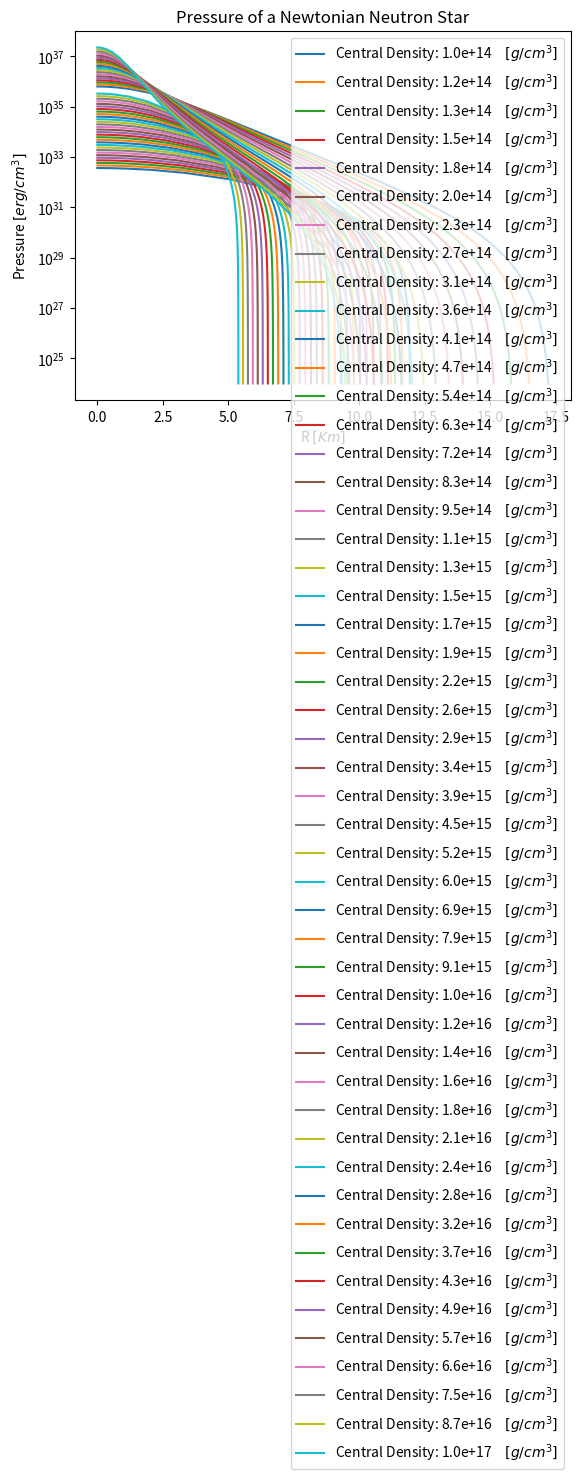
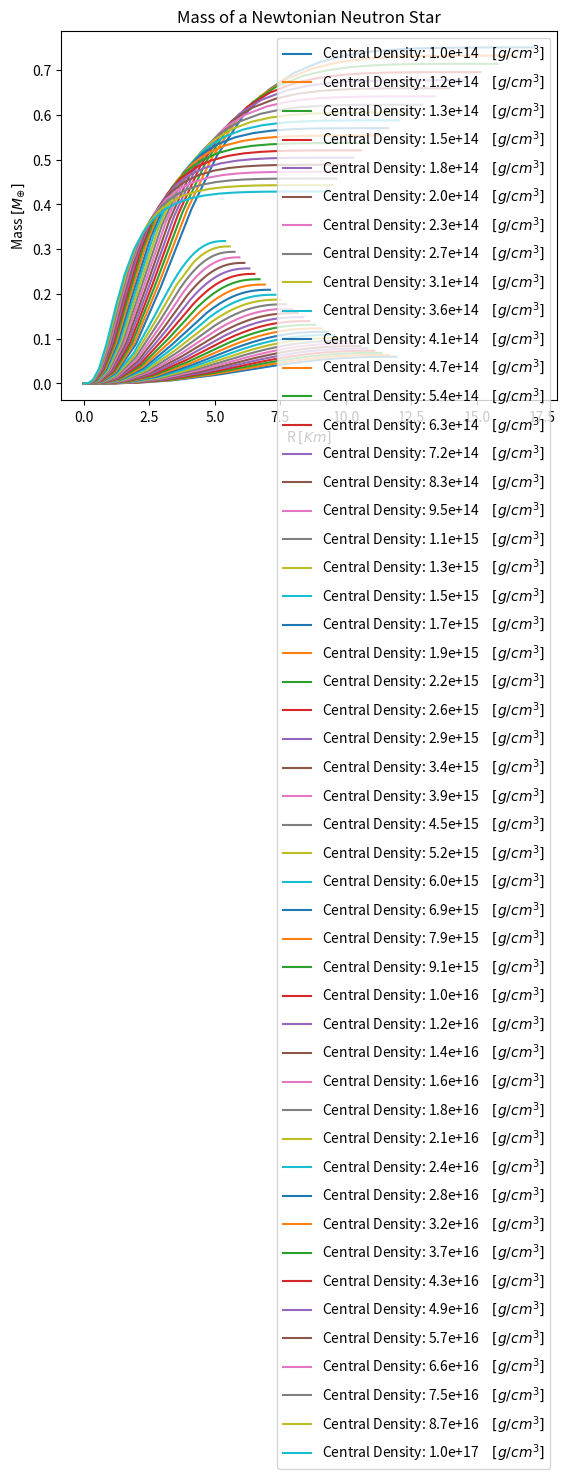
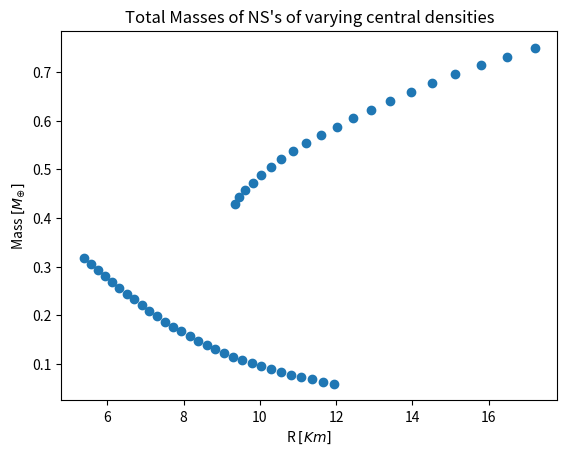

Python code for these plots, in order:
# -*- coding: utf-8 -*-
"""
Created on Mon Dec  6 19:48:02 2021

@author: Konstantinos
"""


import numpy as np # Arrays
import matplotlib.pyplot as plt # Plotting

from scipy.integrate import solve_ivp # ODE Solver
#%%
mu = 2
# The RuntimeWarning occurs at the end of every integration, whenever P is negative
# Something goes fucky if i set r or m ==0
def dSdx(r, S):
    p, m = S
    G = 6.67430e-8 # cgs [cm^3 g^-1 s^-2]
    c = 2.997e10 # cgs [cm/s]
    if r==0 or m==0:
        print('the code understood we are at the core')
        return [0,0] #dP/dr = 0, dM/dr = 0 at the center
    else:
        rho = (p/K)**(1/gamma)
        oros1 = - G*rho*m/r**2
        oros2 = 1+p/(rho*c**2)
        oros3 = 1+ 4*np.pi*p*r**3/(m*c**2)
        oros4 = 1 - 2*G*m / (r*c**2)
        dpdx = oros1*oros2*oros3/oros4
        dmdx =  4*np.pi *r**2 * rho# dM/dr = 4πr^2 (P/K)^(1/Γ)
    return [dpdx, dmdx]
    
def starend(t,y):
    return y[0] - 1e24 # Stop integrating when P = 1e15, otherwise the graph looks real ugly.
starend.terminal = True # Stop the integration when starend event is True
starend.direction= -1 # Looks for sign changes + -> -

Central_Density = np.logspace(14,17,50) # Range of different central densities. 
Central_Pressure = np.zeros( len(Central_Density)) # Empty array, same length as densities.
M_tot = []
R_tot = []
for i in range(len(Central_Density)):
    # This checks whether we have relativistic neutrons
    # or not, and adjusts the pressure, K, Γ, accordingly
    if Central_Density[i]>=6e15: #cutoff is at 6e15.
        gamma = 4/3 # Relativistic neutrons
        K = 1.2293e15/mu**gamma # Shapiro, Teukolsky p.28
        Central_Pressure[i] = K*Central_Density[i]**gamma
    else:
        gamma = 5/3 # Non-relativistic neutrons
        K = 5.3802e9/mu**gamma # Shapiro, Teukolsky p.28
        Central_Pressure[i] = K*Central_Density[i]**gamma
        
    S_0 = [Central_Pressure[i],0.1] # Initial values [Pressure, Mass]
    sol = solve_ivp(fun=dSdx, t_span=(0,1e10), y0=S_0, method='RK45', 
                    events=starend, dense_output=True)

    # Extract the values from the solver, rescale to the desired units
    p_sol = sol.y[0]
    m_sol = sol.y[1]/(1.989*1e33) # Solar Masses
    x = sol.t*1e-5 # Km
    M_tot.append(max(m_sol)) # Total mass
    R_tot.append(max(x)) # Radius
    
    plt.figure(1)
    den_text = "{:.1e}".format(Central_Density[i])
    fig = plt.plot(x,p_sol, label='Central Density: ' + den_text + '$\hspace{1} [g/cm^3]$')
    plt.legend(loc='best')
    plt.title('Pressure of a Newtonian Neutron Star')
    plt.xlabel("R $[Km]$")
    plt.ylabel("Pressure $[erg/cm^3] $")
    plt.yscale('log')

    plt.figure(2)
    fig = plt.plot(x,m_sol, label='Central Density: ' + den_text + '$\hspace{1} [g/cm^3]$')
    plt.legend(loc='best')
    plt.title('Mass of a Newtonian Neutron Star')
    plt.xlabel("R $[Km]$")
    plt.ylabel("Mass $[M_{\oplus}]$")
    
plt.figure(3) 
plt.plot(R_tot, M_tot, 'o')
plt.title('Total Masses of NS\'s of varying central densities')
plt.xlabel("R $[Km]$")
plt.ylabel("Mass $[M_{\oplus}]$")